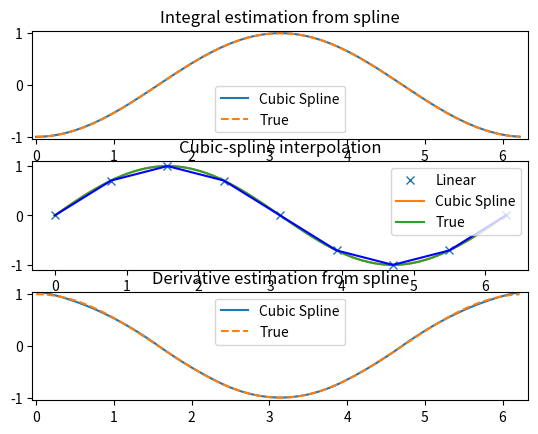

Recreate this plot in Python.
'''
This demo is from SciPy
https://docs.scipy.org/doc/scipy/reference/tutorial/interpolate.html#spline-interpolation-in-1-d-procedural-interpolate-splxxx
'''
from scipy import interpolate
import numpy as np
import matplotlib.pyplot as plt

# Cubic Spline
x = np.arange(0, 2*np.pi+np.pi/4, 2*np.pi/8)
y = np.sin(x)
tck = interpolate.splrep(x, y, s=0)           # The normal output is a 3-tuple,(t,c,k), containing the knot-points,t,
xnew = np.arange(0, 2*np.pi, np.pi/50)        # the coefficients c and the order k of the spline.
ynew = interpolate.splev(xnew, tck, der=0)

plt.figure(1)
plt.subplot(3, 1, 2)
plt.plot(x, y, 'x', xnew, ynew, xnew, np.sin(xnew), x, y, 'b')
plt.legend(['Linear', 'Cubic Spline', 'True'])
plt.title('Cubic-spline interpolation')
#plt.show()

# First derivative
yder = interpolate.splev(xnew, tck, der=1)
plt.subplot(3, 1, 3)
plt.plot(xnew, yder, xnew, np.cos(xnew), '--')
plt.legend(['Cubic Spline', 'True'])
plt.axis([-0.05, 6.33, -1.05, 1.05])
plt.title('Derivative estimation from spline')
#plt.show()


# Integral of the spline
def integ(x, tck, constant=-1):
    x = np.atleast_1d(x)
    out = np.zeros(x.shape, dtype=x.dtype)
    for n in range(len(out)):
        out[n] = interpolate.splint(0, x[n], tck)
    out += constant
    return out


yint = integ(xnew, tck)
plt.subplot(3, 1, 1)
plt.plot(xnew, yint, xnew, -np.cos(xnew), '--')
plt.legend(['Cubic Spline', 'True'])
plt.axis([-0.05, 6.33, -1.05, 1.05])
plt.title('Integral estimation from spline')
plt.show()
